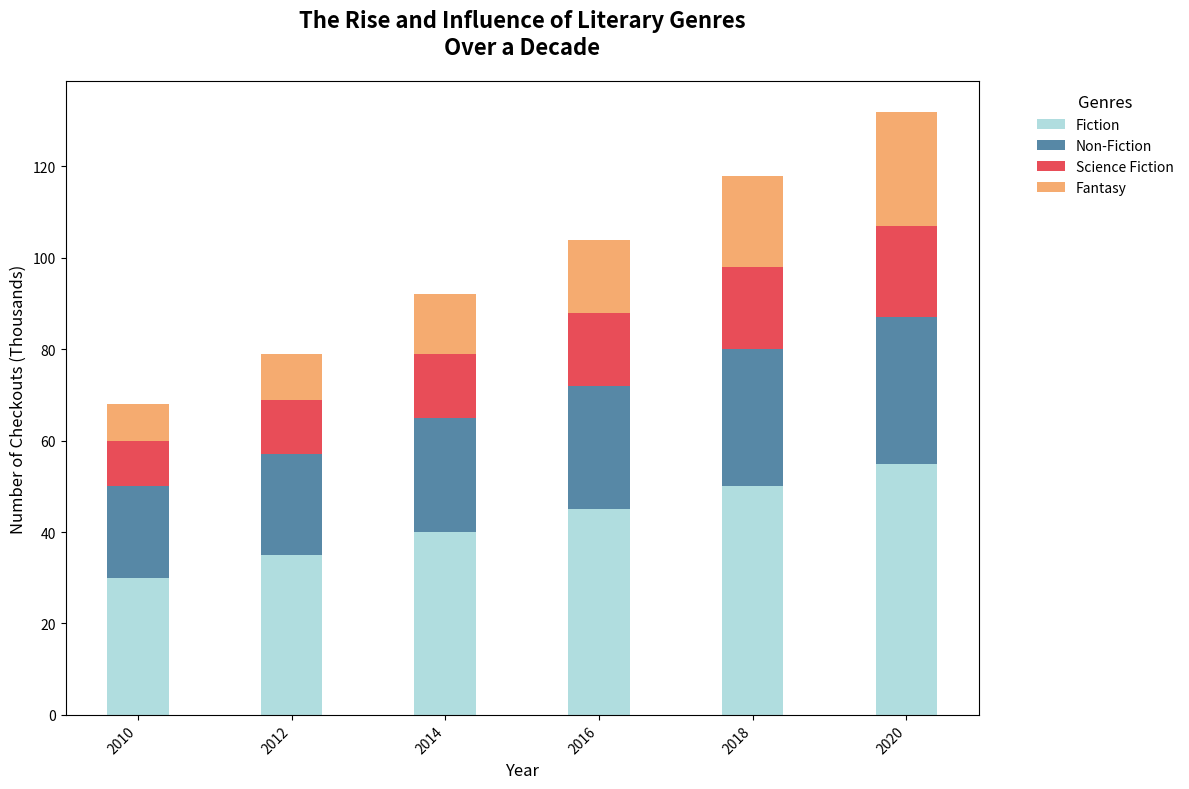

Generate this figure with matplotlib:
import numpy as np
import matplotlib.pyplot as plt

# Years for the x-axis
years = np.array([2010, 2012, 2014, 2016, 2018, 2020])

# Popularity in thousands for each genre
fiction = np.array([30, 35, 40, 45, 50, 55])
non_fiction = np.array([20, 22, 25, 27, 30, 32])
sci_fi = np.array([10, 12, 14, 16, 18, 20])
fantasy = np.array([8, 10, 13, 16, 20, 25])

# Colors for each genre
colors = ['#a8dadc', '#457b9d', '#e63946', '#f4a261']

# Create the stacked bar chart
fig, ax = plt.subplots(figsize=(12, 8))
ax.bar(years, fiction, color=colors[0], label='Fiction', alpha=0.9)
ax.bar(years, non_fiction, bottom=fiction, color=colors[1], label='Non-Fiction', alpha=0.9)
ax.bar(years, sci_fi, bottom=fiction + non_fiction, color=colors[2], label='Science Fiction', alpha=0.9)
ax.bar(years, fantasy, bottom=fiction + non_fiction + sci_fi, color=colors[3], label='Fantasy', alpha=0.9)

# Title and labels
ax.set_title("The Rise and Influence of Literary Genres\nOver a Decade", fontsize=16, fontweight='bold', pad=20)
ax.set_xlabel("Year", fontsize=12)
ax.set_ylabel("Number of Checkouts (Thousands)", fontsize=12)

# Rotate x-axis labels to prevent overlap
ax.set_xticks(years)
ax.set_xticklabels(years, rotation=45, ha='right')

# Add a legend with larger spacing to avoid overlap
ax.legend(loc='upper left', title="Genres", bbox_to_anchor=(1.05, 1), fontsize=10, title_fontsize='12', frameon=False)

# Automatically adjust the layout to fit everything nicely
plt.tight_layout()

# Display the plot
plt.show()
